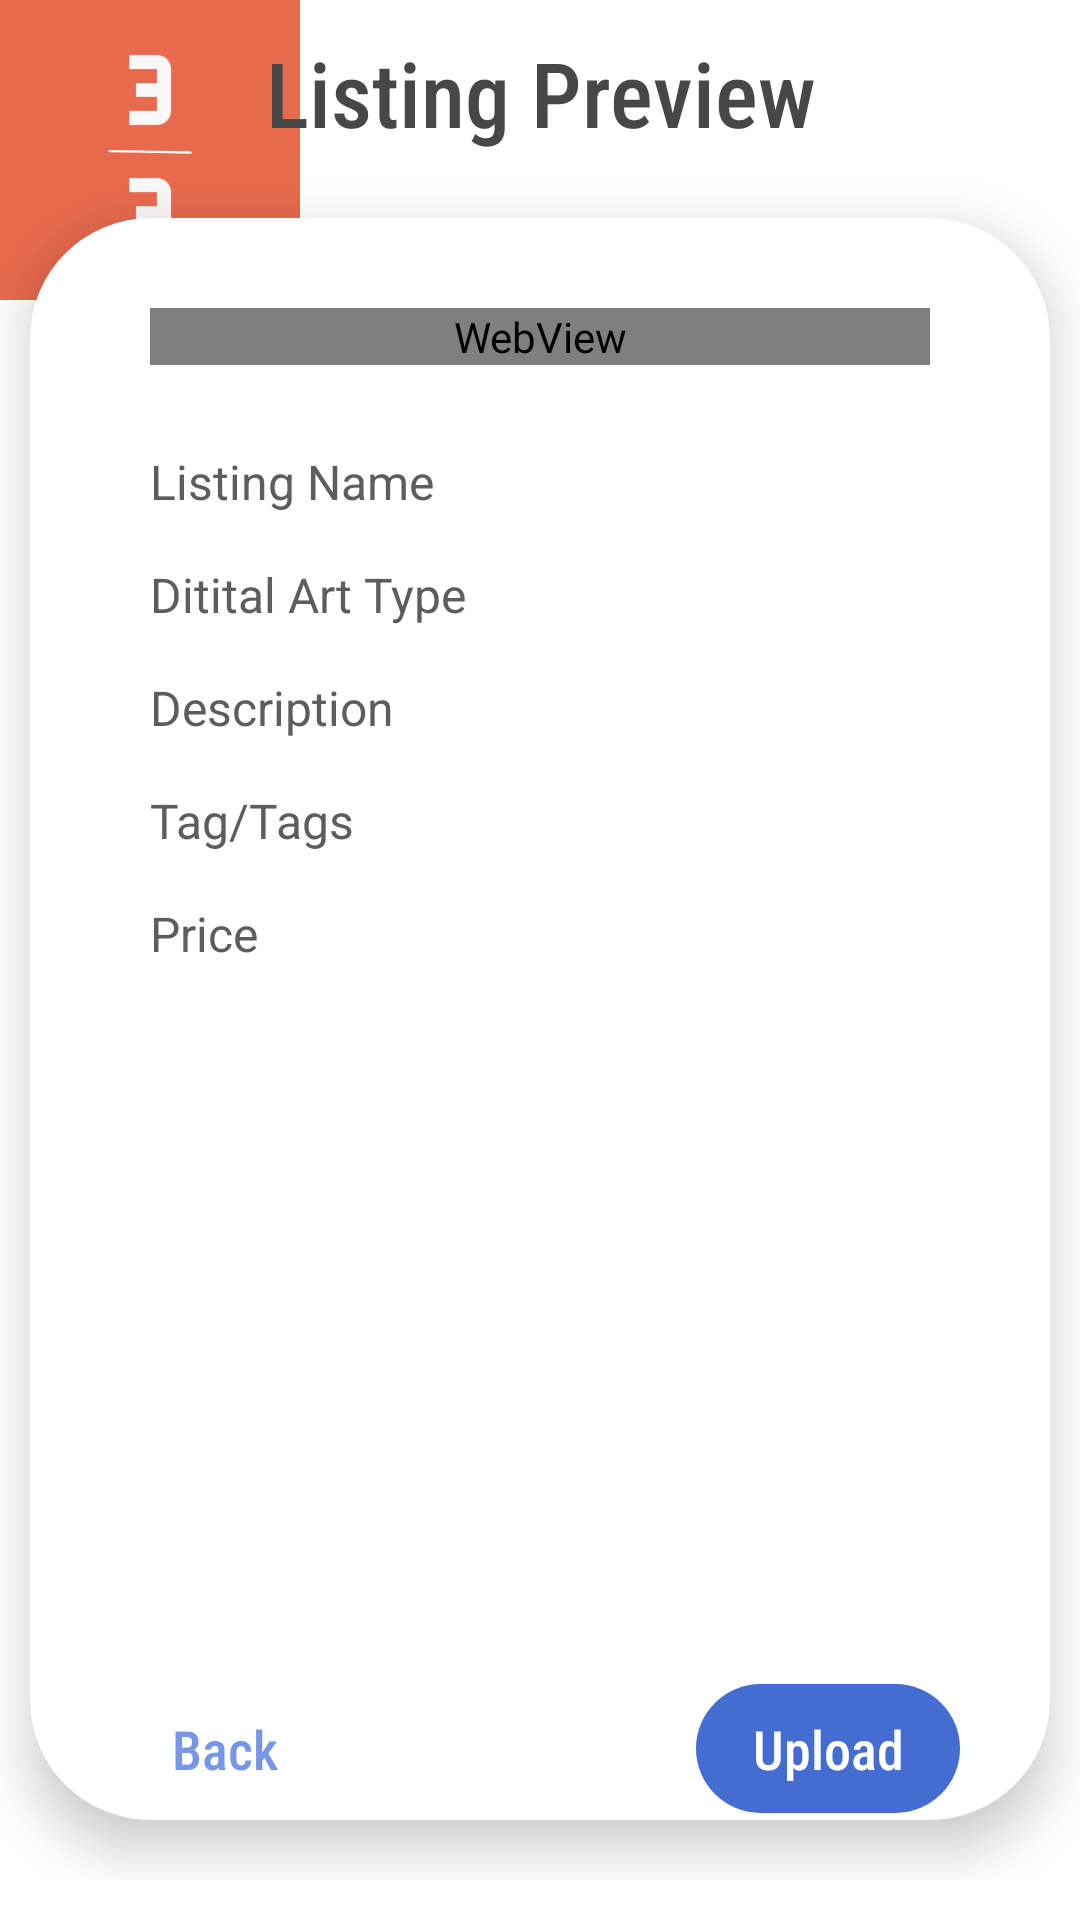

The Android layout XML behind this screen, and the referenced resources:
<!-- AndroidManifest.xml: application theme Theme.Material3.Dark.NoActionBar -->
<!-- res/layout/fragment_thirdscreen.xml -->
<?xml version="1.0" encoding="utf-8"?>
<androidx.constraintlayout.widget.ConstraintLayout xmlns:android="http://schemas.android.com/apk/res/android"
    xmlns:app="http://schemas.android.com/apk/res-auto"
    xmlns:tools="http://schemas.android.com/tools"
    android:layout_width="match_parent"

    android:layout_height="match_parent"
    android:orientation="vertical"
    tools:context=".ui.sell.screens.Thirdscreen"
    android:background="@color/white">

    <ImageView
        android:id="@+id/twofthree"
        android:layout_width="100dp"
        android:layout_height="100dp"
        android:src="@drawable/threeof3"
        app:layout_constraintStart_toStartOf="parent"
        app:layout_constraintTop_toTopOf="parent" />
    

    <LinearLayout

        android:id="@+id/linearLayout"
        android:layout_width="match_parent"
        android:layout_height="wrap_content"
        android:orientation="vertical"
        android:paddingTop="5dp"
        app:layout_constraintBottom_toBottomOf="parent"
        app:layout_constraintTop_toTopOf="parent"
        app:layout_constraintVertical_bias="0.209"
        tools:layout_editor_absoluteX="0dp">

        <LinearLayout
            android:layout_width="match_parent"
            android:layout_height="wrap_content"
            android:orientation="horizontal"
            android:paddingHorizontal="25dp"
            android:paddingVertical="2dp">

            
            <TextView
                android:layout_width="match_parent"
                android:layout_height="40dp"
                android:drawingCacheQuality="high"
                android:fontFamily="sans-serif-condensed-medium"
                android:gravity="center"
                android:text="@string/preview_listing"
                android:textAppearance="@style/TextAppearance.AppCompat.Display1"
                android:textColor="#474747"
                android:textSize="30sp"
                tools:ignore="TextSizeCheck" />
        </LinearLayout>

        <androidx.cardview.widget.CardView
            android:layout_marginVertical="20dp"
            android:layout_width="340dp"
            android:layout_height="wrap_content"
            app:cardCornerRadius="40dp"
            android:layout_gravity="center"
            app:cardElevation="10dp"
            android:backgroundTint="@color/white">

            <LinearLayout
                android:layout_width="match_parent"
                android:layout_height="534dp"
                android:orientation="vertical"
                android:paddingHorizontal="40dp">

                <WebView
                    android:id="@+id/sellPreviewMediaAsset"
                    android:layout_width="match_parent"
                    android:layout_height="wrap_content"
                    android:layout_marginTop="30dp"
                    android:layout_marginBottom="20dp"
                    android:layout_gravity="center"
                    android:contentDescription="@string/listing_preview_image"/>

                <TextView
                    android:id="@+id/sellPreviewListingName"
                    android:layout_width="match_parent"
                    android:layout_height="wrap_content"
                    android:layout_marginVertical="8dp"
                    android:text="@string/product_name"
                    android:textColor="#5E5D5D"
                    android:textSize="16sp" />

                <TextView
                    android:id="@+id/sellPreviewListingArtType"
                    android:layout_width="match_parent"
                    android:layout_height="wrap_content"
                    android:layout_marginVertical="8dp"
                    android:text="@string/ditital_art_type"
                    android:textColor="#5E5D5D"
                    android:textSize="16sp" />

                <TextView
                    android:id="@+id/sellPreviewListingDesc"
                    android:layout_width="match_parent"
                    android:layout_height="wrap_content"
                    android:layout_marginVertical="8dp"
                    android:text="@string/description"
                    android:textColor="#5E5D5D"
                    android:textSize="16sp" />

                <TextView
                    android:id="@+id/sellPreviewListingTags"
                    android:layout_width="match_parent"
                    android:layout_height="wrap_content"
                    android:layout_marginVertical="8dp"
                    android:text="@string/product_tag_tags"
                    android:textColor="#5E5D5D"
                    android:textSize="16sp" />

                <TextView
                    android:id="@+id/sellPreviewListingPrice"
                    android:layout_width="match_parent"
                    android:layout_height="wrap_content"
                    android:layout_marginVertical="8dp"
                    android:text="@string/price"
                    android:textColor="#5E5D5D"
                    android:textSize="16sp" />
            </LinearLayout>
        </androidx.cardview.widget.CardView>


    </LinearLayout>

    <GridLayout
        android:id="@+id/gridLayout"
        android:layout_width="match_parent"
        android:layout_height="wrap_content"
        android:alignmentMode="alignMargins"
        android:columnCount="3"
        android:columnOrderPreserved="false"
        android:paddingHorizontal="40dp"
        android:paddingTop="5dp"
        android:rowCount="1"
        app:layout_constraintBottom_toBottomOf="parent"
        app:layout_constraintTop_toTopOf="parent"
        app:layout_constraintVertical_bias="0.949"
        tools:layout_editor_absoluteX="0dp">

        <com.google.android.material.button.MaterialButton
            android:id="@+id/previousBtn"
            style="@style/Widget.MaterialComponents.Button.UnelevatedButton"
            android:layout_width="70dp"
            android:layout_height="wrap_content"
            android:layout_row="0"
            android:layout_column="0"
            android:fontFamily="sans-serif-condensed-medium"
            android:text="@string/back"
            android:textAppearance="@style/TextAppearance.AppCompat.Body1"
            android:textColor="#7797E6"
            android:textSize="18sp"
            app:backgroundTint="#FFFFFF"
            app:cornerRadius="40dp"
            app:iconTint="#0E5288"
            app:rippleColor="#0D538A"
            tools:ignore="ObsoleteLayoutParam,VisualLintButtonSize,TextContrastCheck" />

        <com.google.android.material.button.MaterialButton
            android:id="@+id/signInButton"
            style="@style/Widget.MaterialComponents.Button.UnelevatedButton"
            android:layout_width="wrap_content"
            android:layout_height="55dp"
            android:layout_row="0"
            android:layout_column="2"
            android:fontFamily="sans-serif-condensed-medium"
            android:text="Upload"
            android:textAppearance="@style/TextAppearance.AppCompat.Body1"
            android:textColor="#FFFFFF"
            android:textSize="18sp"
            app:backgroundTint="#446CD1"
            app:cornerRadius="40dp"
            app:iconTint="#0E5288"
            app:rippleColor="#0D538A"
            tools:ignore="ObsoleteLayoutParam,VisualLintButtonSize" />

    </GridLayout>

</androidx.constraintlayout.widget.ConstraintLayout>
<!-- resources referenced by this layout -->
<resources>
  <color name="white">#FFFFFF</color>
  <!-- drawable threeof3: png bitmap (drawable, 6793 bytes) -->
  <string name="back">Back</string>
  <string name="description">Description</string>
  <string name="ditital_art_type">Ditital Art Type</string>
  <string name="listing_preview_image">Listing preview image</string>
  <string name="preview_listing">Listing Preview</string>
  <string name="price">Price</string>
  <string name="product_name">Listing Name</string>
  <string name="product_tag_tags">Tag/Tags</string>
</resources>
